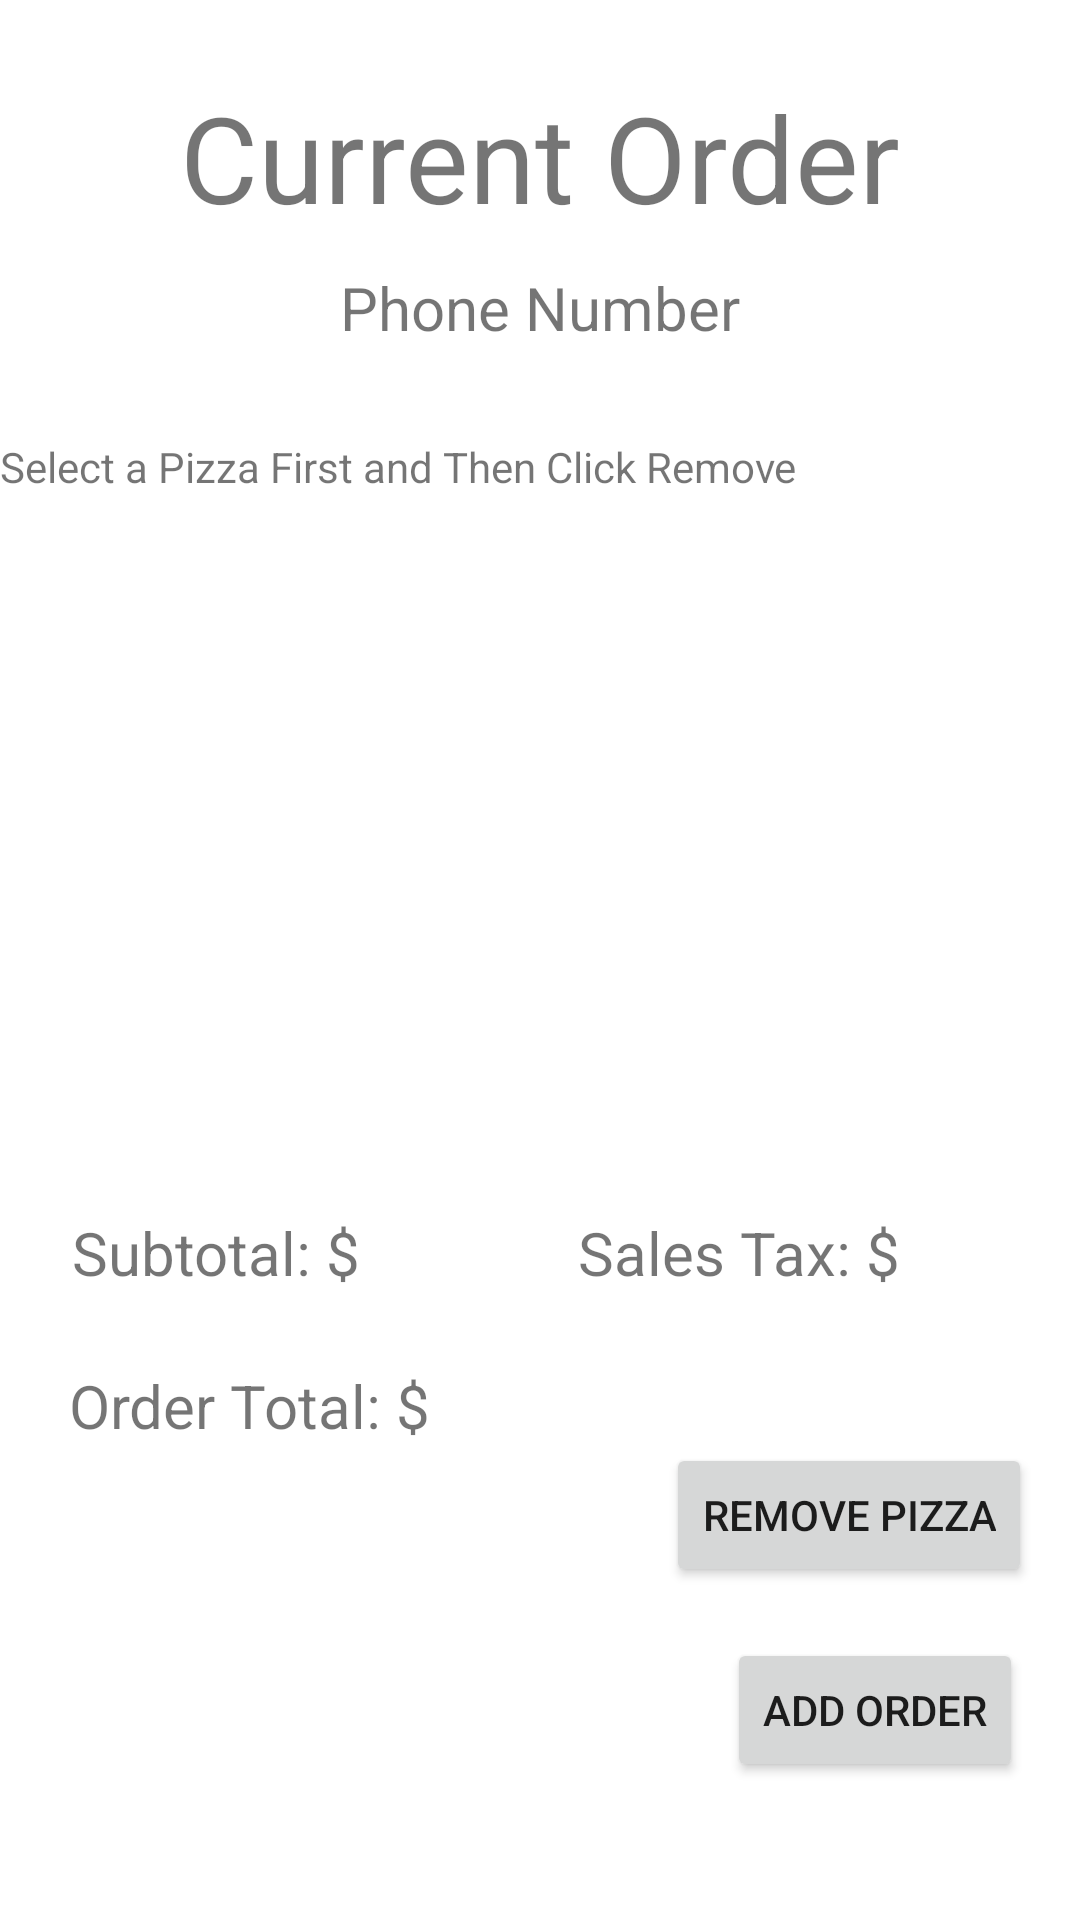

Layout XML and referenced resources for this Android screen:
<!-- AndroidManifest.xml: application theme Theme.Project5 -->
<!-- res/layout/activity_current_order.xml -->
<?xml version="1.0" encoding="utf-8"?>
<androidx.constraintlayout.widget.ConstraintLayout xmlns:android="http://schemas.android.com/apk/res/android"
    xmlns:app="http://schemas.android.com/apk/res-auto"
    xmlns:tools="http://schemas.android.com/tools"
    android:layout_width="match_parent"
    android:layout_height="match_parent"
    tools:context=".CurrentOrderActivity">

    <TextView
        android:id="@+id/textView6"
        android:layout_width="wrap_content"
        android:layout_height="wrap_content"
        android:layout_marginBottom="10dp"
        android:text="@string/CO_title"
        android:textSize="40sp"
        app:layout_constraintBottom_toTopOf="@+id/textView7"
        app:layout_constraintEnd_toEndOf="parent"
        app:layout_constraintStart_toStartOf="parent" />

    <TextView
        android:id="@+id/textView7"
        android:layout_width="wrap_content"
        android:layout_height="wrap_content"
        android:layout_marginBottom="8dp"
        android:text="@string/CO_phone_number"
        android:textSize="20sp"
        app:layout_constraintBottom_toTopOf="@+id/number"
        app:layout_constraintEnd_toEndOf="parent"
        app:layout_constraintStart_toStartOf="parent" />

    <TextView
        android:id="@+id/number"
        android:layout_width="wrap_content"
        android:layout_height="wrap_content"
        android:layout_marginStart="10dp"
        android:layout_marginBottom="14dp"
        android:textSize="20sp"
        app:layout_constraintBottom_toBottomOf="@+id/textView18"
        app:layout_constraintStart_toStartOf="@+id/textView7" />

    <ListView
        android:id="@+id/pizzaList"
        android:layout_width="0dp"
        android:layout_height="0dp"
        android:layout_marginTop="86dp"
        android:layout_marginBottom="84dp"
        app:layout_constraintBottom_toTopOf="@+id/textView16"
        app:layout_constraintEnd_toEndOf="parent"
        app:layout_constraintStart_toStartOf="parent"
        app:layout_constraintTop_toBottomOf="@+id/textView6" />

    <TextView
        android:id="@+id/textView14"
        android:layout_width="wrap_content"
        android:layout_height="wrap_content"
        android:layout_marginStart="24dp"
        android:text="@string/CO_subtotal"
        android:textSize="20sp"
        app:layout_constraintBaseline_toBaselineOf="@+id/subtotal"
        app:layout_constraintStart_toStartOf="parent" />

    <TextView
        android:id="@+id/subtotal"
        android:layout_width="wrap_content"
        android:layout_height="wrap_content"
        android:layout_marginStart="11dp"
        android:textSize="20sp"
        app:layout_constraintStart_toEndOf="@+id/textView14"
        app:layout_constraintTop_toTopOf="@+id/textView15" />

    <TextView
        android:id="@+id/textView15"
        android:layout_width="wrap_content"
        android:layout_height="wrap_content"
        android:layout_marginStart="79dp"
        android:layout_marginEnd="78dp"
        android:layout_marginBottom="50dp"
        android:text="@string/CO_tax"
        android:textSize="20sp"
        app:layout_constraintBottom_toTopOf="@+id/removePizza"
        app:layout_constraintEnd_toEndOf="@+id/pizzaList"
        app:layout_constraintStart_toStartOf="@+id/subtotal" />

    <TextView
        android:id="@+id/salesTax"
        android:layout_width="wrap_content"
        android:layout_height="wrap_content"
        android:layout_marginStart="12dp"
        android:layout_marginTop="7dp"
        android:textSize="20sp"
        app:layout_constraintStart_toStartOf="@+id/removePizza"
        app:layout_constraintTop_toBottomOf="@+id/textView15" />

    <TextView
        android:id="@+id/textView16"
        android:layout_width="wrap_content"
        android:layout_height="wrap_content"
        android:layout_marginStart="23dp"
        android:text="@string/CO_order_total"
        android:textSize="20sp"
        app:layout_constraintBaseline_toBaselineOf="@+id/orderTotalCO"
        app:layout_constraintStart_toStartOf="parent" />

    <TextView
        android:id="@+id/orderTotalCO"
        android:layout_width="wrap_content"
        android:layout_height="wrap_content"
        android:layout_marginStart="10dp"
        android:layout_marginTop="24dp"
        android:textSize="20sp"
        app:layout_constraintStart_toEndOf="@+id/textView16"
        app:layout_constraintTop_toBottomOf="@+id/subtotal" />

    <Button
        android:id="@+id/removePizza"
        android:layout_width="wrap_content"
        android:layout_height="wrap_content"
        android:layout_marginEnd="16dp"
        android:layout_marginBottom="17dp"
        android:onClick="removePizzaClick"
        android:text="@string/CO_remove_button"
        app:layout_constraintBottom_toTopOf="@+id/addOrder"
        app:layout_constraintEnd_toEndOf="parent" />

    <Button
        android:id="@+id/addOrder"
        android:layout_width="wrap_content"
        android:layout_height="wrap_content"
        android:layout_marginEnd="19dp"
        android:layout_marginBottom="46dp"
        android:onClick="addOrderClick"
        android:text="@string/CO_add_button"
        app:layout_constraintBottom_toBottomOf="parent"
        app:layout_constraintEnd_toEndOf="parent" />

    <TextView
        android:id="@+id/textView18"
        android:layout_width="wrap_content"
        android:layout_height="wrap_content"
        android:layout_marginTop="146dp"
        android:text="@string/CO_instructions"
        app:layout_constraintStart_toStartOf="@+id/pizzaList"
        app:layout_constraintTop_toTopOf="parent" />
</androidx.constraintlayout.widget.ConstraintLayout>
<!-- resources referenced by this layout -->
<resources>
  <string name="CO_add_button">Add Order</string>
  <string name="CO_instructions">Select a Pizza First and Then Click Remove</string>
  <string name="CO_order_total">Order Total: $</string>
  <string name="CO_phone_number">Phone Number</string>
  <string name="CO_remove_button">Remove Pizza</string>
  <string name="CO_subtotal">Subtotal: $</string>
  <string name="CO_tax">Sales Tax: $</string>
  <string name="CO_title">Current Order</string>
  <style name="Theme.Project5" parent="Theme.MaterialComponents.DayNight.DarkActionBar">
          
          <item name="colorPrimary">@color/purple_500</item>
          <item name="colorPrimaryVariant">@color/purple_700</item>
          <item name="colorOnPrimary">@color/white</item>
          
          <item name="colorSecondary">@color/teal_200</item>
          <item name="colorSecondaryVariant">@color/teal_700</item>
          <item name="colorOnSecondary">@color/black</item>
          
          <item name="android:statusBarColor" tools:targetApi="l">?attr/colorPrimaryVariant</item>
          
      </style>
  <!-- not gathered from this repository: default colours our renderer supplied (Android Studio template values) -->
  <color name="purple_500">#FF6200EE</color>
  <color name="purple_700">#FF3700B3</color>
  <color name="teal_200">#FF03DAC5</color>
  <color name="teal_700">#FF018786</color>
  <color name="black">#FF000000</color>
  <color name="white">#FFFFFFFF</color>
</resources>
